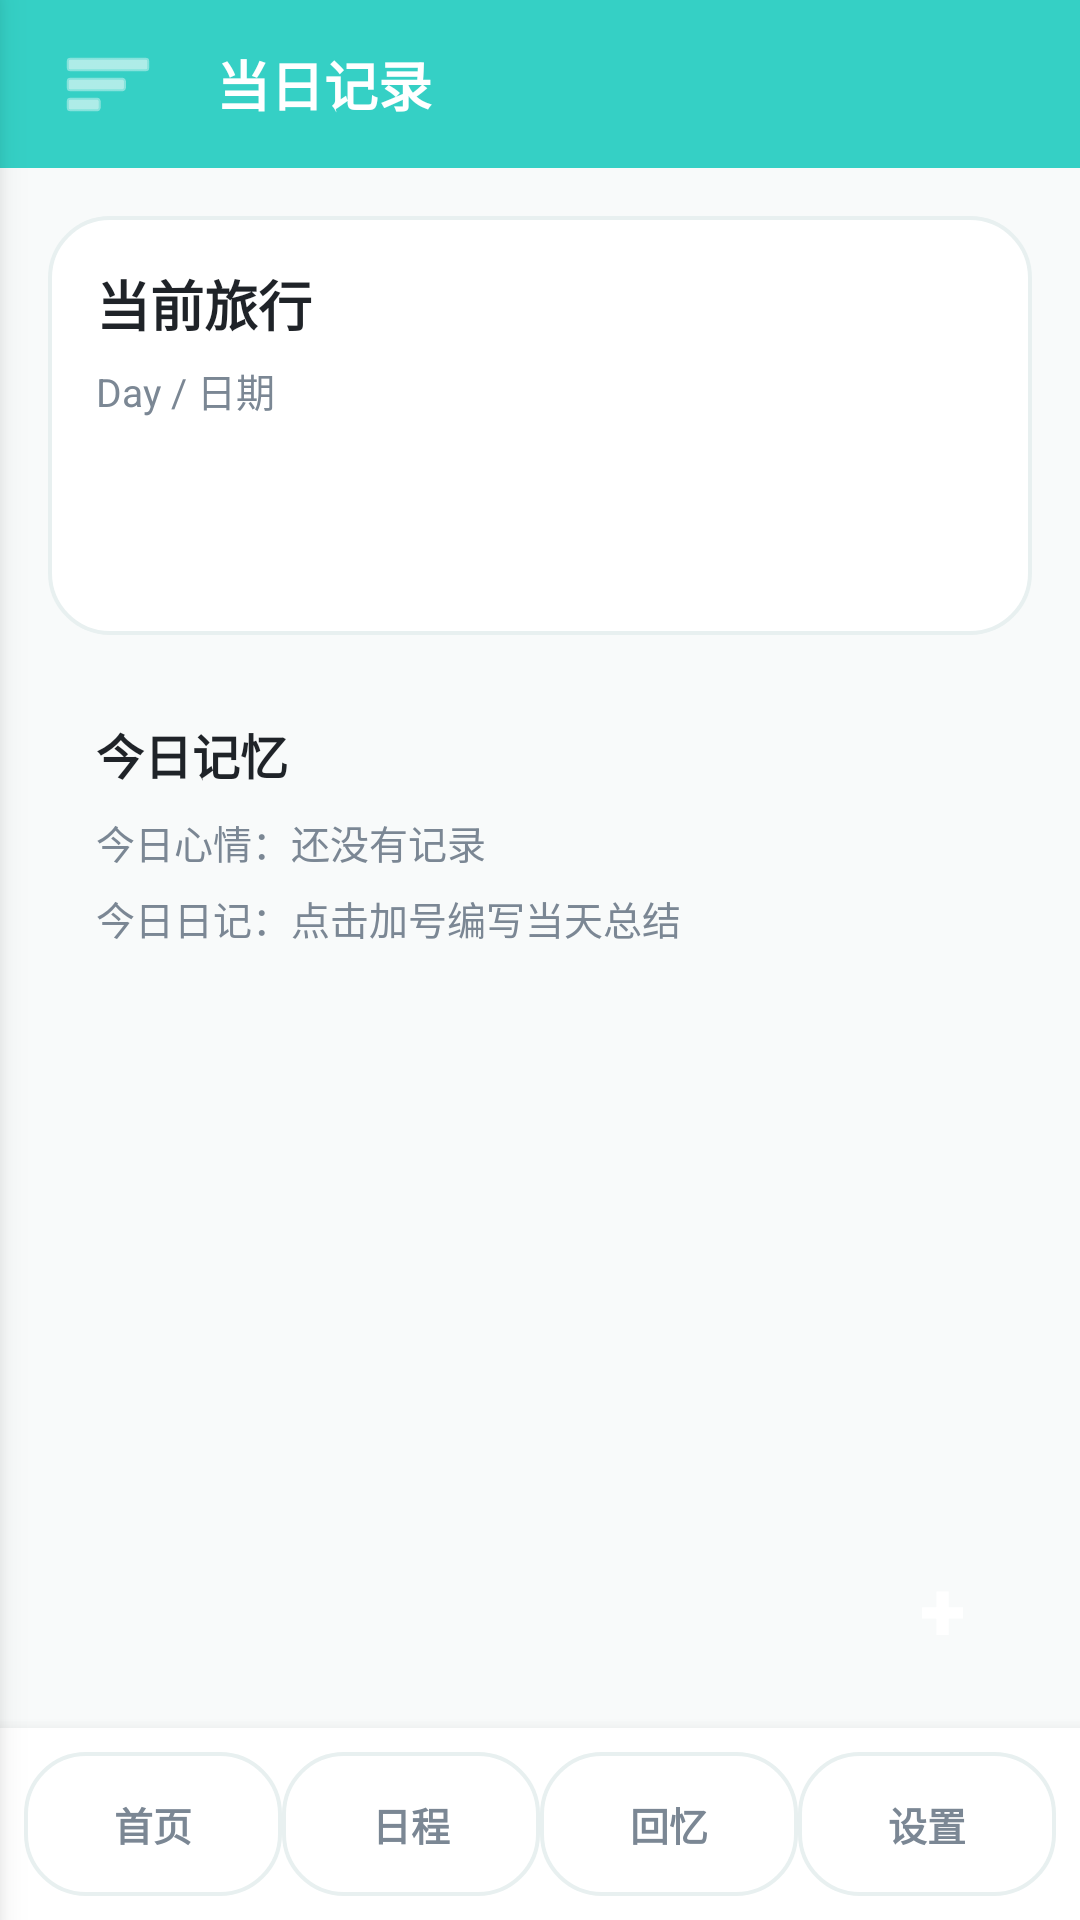

Layout XML and referenced resources for this Android screen:
<!-- AndroidManifest.xml: application theme Theme.TravelMemory -->
<!-- res/layout/activity_search.xml -->
<?xml version="1.0" encoding="utf-8"?>
<FrameLayout xmlns:android="http://schemas.android.com/apk/res/android"
    xmlns:app="http://schemas.android.com/apk/res-auto"
    android:layout_width="match_parent"
    android:layout_height="match_parent">

    <LinearLayout
        android:layout_width="match_parent"
        android:layout_height="match_parent"
        android:background="@color/bg_light"
        android:orientation="vertical">

        <LinearLayout
            android:layout_width="match_parent"
            android:layout_height="56dp"
            android:background="@color/primary"
            android:gravity="center_vertical"
            android:orientation="horizontal"
            android:paddingHorizontal="16dp">

            <ImageButton
                android:id="@+id/btn_search_back"
                android:layout_width="40dp"
                android:layout_height="40dp"
                android:background="?android:attr/selectableItemBackgroundBorderless"
                android:contentDescription="打开菜单"
                android:src="@android:drawable/ic_menu_sort_by_size"
                app:tint="@color/white" />

            <TextView
                android:layout_width="0dp"
                android:layout_height="wrap_content"
                android:layout_marginStart="16dp"
                android:layout_weight="1"
                android:text="当日记录"
                android:textColor="@color/white"
                android:textSize="18sp"
                android:textStyle="bold" />
        </LinearLayout>

        <ScrollView
            android:layout_width="match_parent"
            android:layout_height="0dp"
            android:layout_weight="1"
            android:fillViewport="true">

            <LinearLayout
                android:layout_width="match_parent"
                android:layout_height="wrap_content"
                android:orientation="vertical"
                android:padding="16dp">

                <LinearLayout
                    android:layout_width="match_parent"
                    android:layout_height="wrap_content"
                    android:background="@drawable/card_rounded_white"
                    android:orientation="vertical"
                    android:padding="16dp">

                    <TextView
                        android:id="@+id/tv_plan_trip_title"
                        android:layout_width="match_parent"
                        android:layout_height="wrap_content"
                        android:text="当前旅行"
                        android:textColor="@color/text_primary"
                        android:textSize="18sp"
                        android:textStyle="bold" />

                    <TextView
                        android:id="@+id/tv_plan_trip_dates"
                        android:layout_width="match_parent"
                        android:layout_height="wrap_content"
                        android:layout_marginTop="6dp"
                        android:text="Day / 日期"
                        android:textColor="@color/text_secondary"
                        android:textSize="13sp" />

                    <Button
                        android:id="@+id/btn_plan_select_trip"
                        android:layout_width="match_parent"
                        android:layout_height="44dp"
                        android:layout_marginTop="12dp"
                        android:background="@drawable/btn_primary"
                        android:text="选择旅行"
                        android:textColor="@color/white"
                        android:textStyle="bold" />
                </LinearLayout>

                <LinearLayout
                    android:layout_width="match_parent"
                    android:layout_height="wrap_content"
                    android:layout_marginTop="12dp"
                    android:background="@drawable/card_rounded_primary_light"
                    android:orientation="vertical"
                    android:padding="16dp">

                    <TextView
                        android:layout_width="match_parent"
                        android:layout_height="wrap_content"
                        android:text="今日记忆"
                        android:textColor="@color/text_primary"
                        android:textSize="16sp"
                        android:textStyle="bold" />

                    <TextView
                        android:id="@+id/tv_today_mood_summary"
                        android:layout_width="match_parent"
                        android:layout_height="wrap_content"
                        android:layout_marginTop="8dp"
                        android:text="今日心情：还没有记录"
                        android:textColor="@color/text_secondary"
                        android:textSize="13sp" />

                    <TextView
                        android:id="@+id/tv_today_diary_summary"
                        android:layout_width="match_parent"
                        android:layout_height="wrap_content"
                        android:layout_marginTop="6dp"
                        android:text="今日日记：点击加号编写当天总结"
                        android:textColor="@color/text_secondary"
                        android:textSize="13sp" />
                </LinearLayout>

                <HorizontalScrollView
                    android:layout_width="match_parent"
                    android:layout_height="64dp"
                    android:layout_marginTop="12dp"
                    android:fillViewport="false"
                    android:overScrollMode="never"
                    android:scrollbars="none">

                    <LinearLayout
                        android:id="@+id/layout_plan_day_tabs"
                        android:layout_width="wrap_content"
                        android:layout_height="match_parent"
                        android:gravity="center_vertical"
                        android:orientation="horizontal" />
                </HorizontalScrollView>

                <LinearLayout
                    android:id="@+id/layout_plan_timeline"
                    android:layout_width="match_parent"
                    android:layout_height="wrap_content"
                    android:layout_marginTop="12dp"
                    android:orientation="vertical" />

                <TextView
                    android:id="@+id/search_empty_view"
                    android:layout_width="match_parent"
                    android:layout_height="wrap_content"
                    android:layout_marginTop="80dp"
                    android:gravity="center"
                    android:text="还没有行前计划&#10;先到行前准备中添加想去的地方和想吃的美食。"
                    android:textColor="@color/text_secondary"
                    android:textSize="14sp"
                    android:visibility="gone" />
            </LinearLayout>
        </ScrollView>

        <Button
            android:id="@+id/btn_plan_add"
            android:layout_width="56dp"
            android:layout_height="56dp"
            android:layout_gravity="end"
            android:layout_marginEnd="18dp"
            android:layout_marginBottom="12dp"
            android:background="@drawable/btn_primary"
            android:text="+"
            android:textColor="@color/white"
            android:textSize="28sp"
            android:textStyle="bold" />

        <include layout="@layout/layout_bottom_nav" />

    </LinearLayout>

    <include layout="@layout/layout_side_drawer" />
</FrameLayout>
<!-- res/layout/layout_bottom_nav.xml (included above) -->
﻿<?xml version="1.0" encoding="utf-8"?>
<LinearLayout xmlns:android="http://schemas.android.com/apk/res/android"
    android:layout_width="match_parent"
    android:layout_height="64dp"
    android:background="@color/white"
    android:elevation="8dp"
    android:gravity="center"
    android:orientation="horizontal"
    android:paddingHorizontal="8dp"
    android:paddingVertical="8dp">

    <TextView
        android:id="@+id/bottom_nav_trip"
        style="@style/BottomNavText"
        android:text="首页" />

    <TextView
        android:id="@+id/bottom_nav_search"
        style="@style/BottomNavText"
        android:text="日程" />

    <TextView
        android:id="@+id/bottom_nav_memory"
        style="@style/BottomNavText"
        android:text="回忆" />

    <TextView
        android:id="@+id/bottom_nav_profile"
        style="@style/BottomNavText"
        android:text="设置" />
</LinearLayout>
<!-- res/layout/layout_side_drawer.xml (included above) -->
<?xml version="1.0" encoding="utf-8"?>
<merge xmlns:android="http://schemas.android.com/apk/res/android"
    xmlns:app="http://schemas.android.com/apk/res-auto">

    <View
        android:id="@+id/drawer_scrim"
        android:layout_width="match_parent"
        android:layout_height="match_parent"
        android:background="#66000000"
        android:visibility="gone" />

    <LinearLayout
        android:id="@+id/layout_side_drawer"
        android:layout_width="288dp"
        android:layout_height="match_parent"
        android:background="@color/white"
        android:elevation="8dp"
        android:orientation="vertical"
        android:padding="20dp"
        android:translationX="-288dp">

        <androidx.cardview.widget.CardView
            android:layout_width="72dp"
            android:layout_height="72dp"
            app:cardBackgroundColor="@color/primary_light"
            app:cardCornerRadius="36dp"
            app:cardElevation="0dp">

            <ImageView
                android:id="@+id/iv_drawer_avatar"
                android:layout_width="match_parent"
                android:layout_height="match_parent"
                android:contentDescription="侧边栏头像"
                android:padding="8dp"
                android:scaleType="centerCrop"
                android:src="@drawable/travel_placeholder" />
        </androidx.cardview.widget.CardView>

        <TextView
            android:id="@+id/tv_drawer_nickname"
            android:layout_width="match_parent"
            android:layout_height="wrap_content"
            android:layout_marginTop="12dp"
            android:text="旅行者"
            android:textColor="@color/text_primary"
            android:textSize="20sp"
            android:textStyle="bold" />

        <TextView
            android:id="@+id/tv_drawer_username"
            android:layout_width="match_parent"
            android:layout_height="wrap_content"
            android:layout_marginTop="4dp"
            android:text="账号：demo"
            android:textColor="@color/text_secondary"
            android:textSize="13sp" />

        <View
            android:layout_width="match_parent"
            android:layout_height="1dp"
            android:layout_marginTop="18dp"
            android:layout_marginBottom="12dp"
            android:background="@color/divider" />

        <TextView android:id="@+id/menu_my_trips" style="@style/DrawerMenuText" android:text="首页" />
        <TextView android:id="@+id/menu_pre_trip" style="@style/DrawerMenuText" android:text="行前准备" />
        <TextView android:id="@+id/menu_during_trip" style="@style/DrawerMenuText" android:text="旅行记录" />
        <TextView android:id="@+id/menu_post_trip" style="@style/DrawerMenuText" android:text="旅行整理" />
        <TextView android:id="@+id/menu_memory" style="@style/DrawerMenuText" android:text="旅行回忆" />
        <TextView android:id="@+id/menu_settings" style="@style/DrawerMenuText" android:text="设置" />

        <Space
            android:layout_width="match_parent"
            android:layout_height="0dp"
            android:layout_weight="1" />

        <TextView
            android:id="@+id/menu_logout"
            style="@style/DrawerMenuText"
            android:text="退出登录"
            android:textColor="#B3261E" />
    </LinearLayout>
</merge>
<!-- resources referenced by this layout -->
<resources>
  <color name="bg_light">#F8FAFA</color>
  <color name="divider">#E8F0F0</color>
  <color name="primary">#35D0C5</color>
  <color name="primary_light">#E9FAF8</color>
  <color name="text_primary">#1F2328</color>
  <color name="text_secondary">#7B8794</color>
  <color name="white">#FFFFFF</color>
  <!-- drawable card_rounded_white (drawable) -->
  <?xml version="1.0" encoding="utf-8"?>
  <shape xmlns:android="http://schemas.android.com/apk/res/android"
      android:shape="rectangle">
      <solid android:color="@color/white" />
      <stroke android:width="1.2dp" android:color="@color/divider" />
      <corners android:radius="20dp" />
  </shape>
  <!-- drawable travel_placeholder (drawable) -->
  <?xml version="1.0" encoding="utf-8"?>
  <shape xmlns:android="http://schemas.android.com/apk/res/android"
      android:shape="rectangle">
      <gradient
          android:startColor="#009688"
          android:endColor="#004D40"
          android:angle="45"/>
      <corners android:radius="8dp" />
  </shape>
  <style name="BottomNavText">
          <item name="android:layout_width">0dp</item>
          <item name="android:layout_height">48dp</item>
          <item name="android:layout_weight">1</item>
          <item name="android:gravity">center</item>
          <item name="android:textColor">@color/text_secondary</item>
          <item name="android:textSize">13sp</item>
          <item name="android:textStyle">bold</item>
          <item name="android:background">@drawable/card_rounded_white</item>
      </style>
  <style name="DrawerMenuText">
          <item name="android:layout_width">match_parent</item>
          <item name="android:layout_height">48dp</item>
          <item name="android:gravity">center_vertical</item>
          <item name="android:paddingHorizontal">8dp</item>
          <item name="android:textColor">@color/text_primary</item>
          <item name="android:textSize">16sp</item>
          <item name="android:textStyle">bold</item>
          <item name="android:background">?android:attr/selectableItemBackground</item>
      </style>
  <style name="Theme.TravelMemory" parent="Theme.MaterialComponents.Light.NoActionBar">
          
          <item name="colorPrimary">@color/primary</item>
          <item name="colorPrimaryDark">@color/primary_dark</item>
          <item name="colorAccent">@color/accent</item>
  
          
          <item name="android:windowBackground">@color/bg_light</item>
          <item name="android:statusBarColor">@color/primary_dark</item>
      </style>
  <color name="primary_dark">#18B8B0</color>
  <color name="accent">#FF7B61</color>
</resources>
